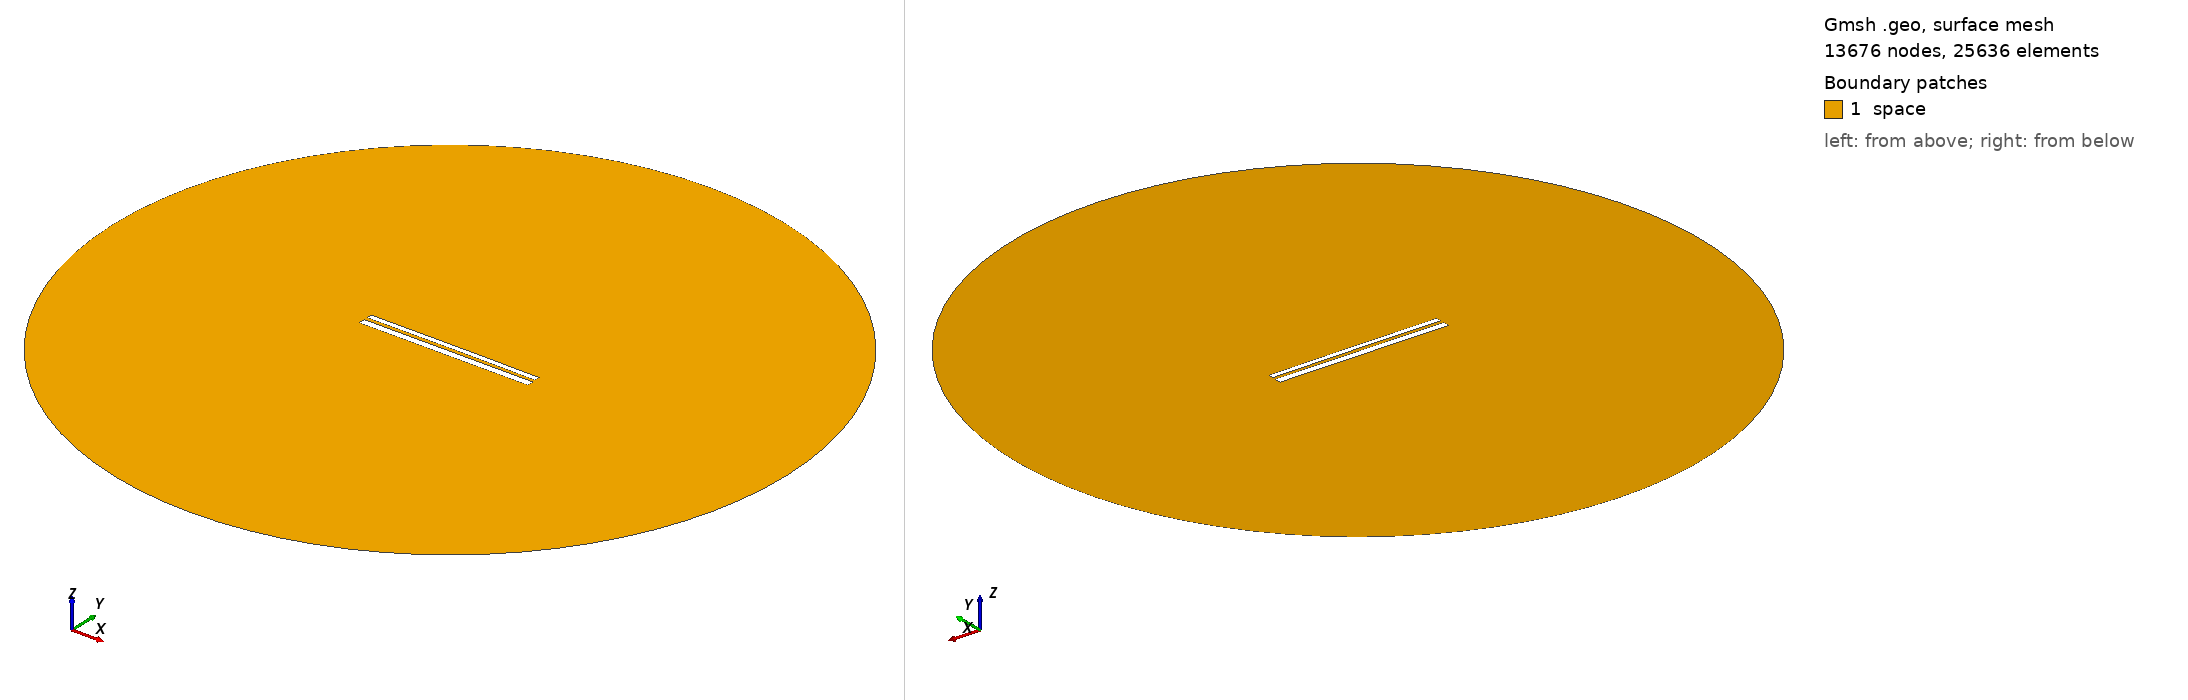

Gmsh geometry script, surface-meshed: 13676 nodes, 25636 surface elements. Boundary patches (legend numbers): 1 space. Left view from above one corner, right view from below the opposite corner. Legend entries are the model's physical surfaces. The drawing asked Gmsh for element sizes between 1% and 20% of the model's largest extent; the script's own settings can give other sizes.

=== 10213.geo (drawn) ===
//---------------------------------------
// Geometry kernel
//---------------------------------------

SetFactory("OpenCASCADE");



//---------------------------------------
// Parameters of the geometry
//---------------------------------------

// Overetch of the upper plate
overetch = 0.375;

// Distance between the plates
distance = 1.75;

// Discretization over the x axis (for the deformation)
nx = 50; 

// Length of the plate
L = 100 - overetch; 

// Number of modes
n = 4; 

// 1st mode coefficient
coeff(1) = -0.075;
beta(1) = 0.596864 * 3.1415926535 / L;

// 2nd mode coefficient
coeff(2) = 0.07499999999999998;
beta(2) = 1.49418 * 3.1415926535 / L;

// 3rd mode coefficient
coeff(3) = 0.0;
beta(3) = 2.50025 * 3.1415926535 / L;

// 4th mode coefficient
coeff(4) = 0.0;
beta(4) = 3.49999 * 3.1415926535 / L;



//---------------------------------------
// Upper plate (deformed rectangle)
//---------------------------------------

// Coordiantes of the upper plate
xmin = -50;
xmax = 50 - overetch;

// Height of the upper plate
yheight = 4 - 2 * overetch;

// Indexes of the points
UpperID[] = {};
LowerID[] = {};
LeftID[] = {};
RightID[] = {};

// Point index
p = 1;

// Horizontal edges
For i In {1:nx}
    x = xmin + (i-1)*(xmax - xmin)/(nx-1);

    y_bottom = distance / 2 + overetch;
    For j In {1:n}
        C = (Cosh(beta(j)*L) + Cos(beta(j)*L)) / (Sinh(beta(j)*L) + Sin(beta(j)*L));
        y_bottom  = y_bottom + coeff(j) * (Cosh(beta(j)*(x+50)) - Cos(beta(j)*(x+50)) - C * (Sinh(beta(j)*(x+50)) - Sin(beta(j)*(x+50))));
    EndFor

    y_top = y_bottom + yheight;

    Point(p) = {x, y_top, 0, 1.0};
    UpperID[i] = p;
    p = p + 1;

    Point(p) = {x, y_bottom, 0, 1.0};
    LowerID[i] = p;
    p = p + 1;
EndFor

// Create point lists
UpperPts[] = {}; LowerPts[] = {};
For i In {1:nx}
  UpperPts[] += {UpperID[i]};
  LowerPts[] += {LowerID[i]};
EndFor

// Build splines
Spline(1) = {UpperPts[]};
Spline(2) = {LowerPts[]};
Line(3) = {LowerPts[nx-1], UpperPts[nx-1]};
Line(4) = {LowerPts[0], UpperPts[0]};

// Build the plane surface
Curve Loop(1) = {2, 3, -1, -4};
Plane Surface(1) = {1};



//---------------------------------------
// Lower plate (rectangle)
//---------------------------------------

// Vertices
Point(1001) = {-50, -1, 0, 1.0};
Point(1002) = { 50, -1, 0, 1.0};
Point(1003) = { 50,  -5, 0, 1.0};
Point(1004) = {-50,  -5, 0, 1.0};

// Edges
Line(5) = {1001, 1002};
Line(6) = {1002, 1003};
Line(7) = {1003, 1004};
Line(8) = {1004, 1001};

// Plane surface
Line Loop(2) = {5, 6, 7, 8};
Plane Surface(2) = {2}; 



//---------------------------------------
// Outer (fictious) boundary
//---------------------------------------

// Points
Point(1005) = {0, 0, 0};       // Center
Point(1006) = {200, 0, 0};     // Start point
Point(1007) = {0, 200, 0};     // 90 degrees
Point(1008) = {-200, 0, 0};    // 180 degrees
Point(1009) = {0, -200, 0};    // 270 degrees

// Circle arcs (each needs start, center, end)
Circle(9) = {1006, 1005, 1007};
Circle(10) = {1007, 1005, 1008};
Circle(11) = {1008, 1005, 1009};
Circle(12) = {1009, 1005, 1006};

// Plane surface for the entire domain
Curve Loop(3) = {9, 10, 11, 12};
Surface(3) = {3};

// Subtract the plates from the whole domain to obtain the actual domain where we want to solve the equations
BooleanDifference{ Surface{3}; Delete; }{ Surface{1}; Surface{2}; Delete; }




//---------------------------------------
// Transfinite Lines/Curves
//---------------------------------------

// Set the number of points on the boundaries
r = 7;

// Plates
Transfinite Curve {1, 2} = 50*r Using Progression 1;
Transfinite Curve {3, 4} = 2*r Using Progression 1;
Transfinite Line {5, 7} = 50*r Using Progression 1;
Transfinite Line {6, 8} = 2*r Using Progression 1;

// Outer boundary
Transfinite Line {9, 10, 11, 12} = 20 Using Progression 1;



//---------------------------------------
// Physical groups
//---------------------------------------                

// Physical curves (boundaries)
Physical Line("force_segment", 10) = {2};
Physical Line("upper_plate", 11) = {1, 3, 4};
Physical Line("lower_plate", 12) = {5, 6, 7, 8};
Physical Line("boundary", 20) = {9, 10, 11, 12};

// Physical Surfaces
Physical Surface("space", 30) = {3};



//---------------------------------------
// 6. Generate the Mesh
//---------------------------------------

// 2D mesh generation
Mesh 2;
